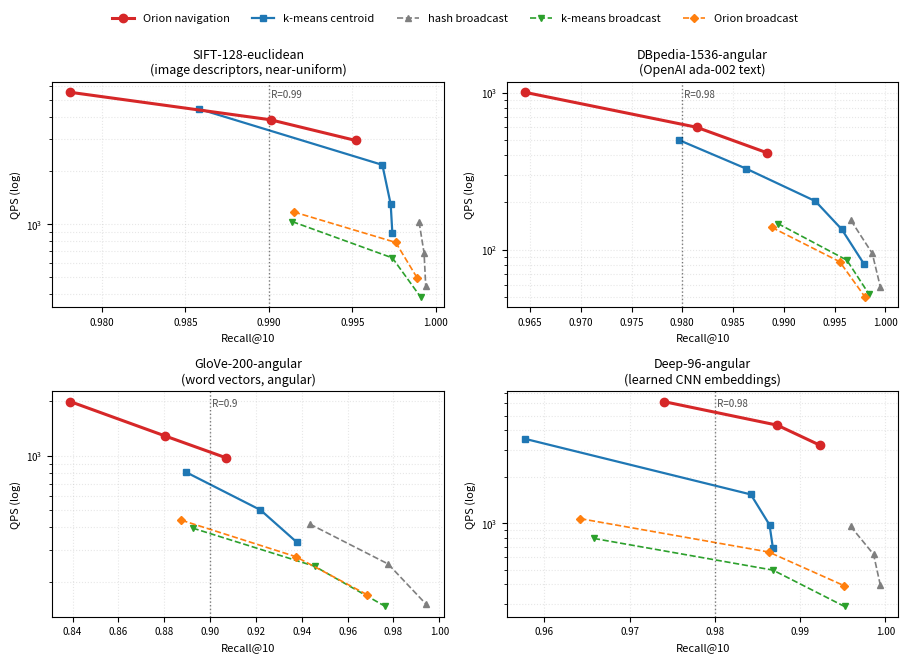

Python code for this plot:
"""Render the matched-recall QPS-vs-Recall Pareto frontiers for the five serving
arms across four datasets (2x2 grid). Data are the measured points transcribed
from experiments/RESULTS.md (GloVe/SIFT/Deep) and the DBpedia runs. Output:
frontiers.pdf (for the paper) and frontiers.png (for preview)."""

from __future__ import annotations
import matplotlib
matplotlib.use("Agg")
import matplotlib.pyplot as plt

# (recall, qps) points per arm; frontiers are drawn through the upper envelope.
DATA = {
    "SIFT-128-euclidean\n(image descriptors, near-uniform)": {
        "Orion navigation": [(0.9781, 5523), (0.9901, 3865), (0.9952, 2955)],
        "k-means centroid": [(0.9858, 4452), (0.9968, 2152), (0.9973, 1290), (0.9974, 883)],
        "hash broadcast":   [(0.9990, 1025), (0.9993, 685), (0.9994, 444)],
        "k-means broadcast":[(0.9914, 1030), (0.9974, 643), (0.9991, 386)],
        "Orion broadcast":  [(0.9915, 1167), (0.9976, 786), (0.9989, 493)],
        "target": 0.99,
    },
    "DBpedia-1536-angular\n(OpenAI ada-002 text)": {
        "Orion navigation": [(0.9645, 1004), (0.9814, 602), (0.9883, 415)],
        "k-means centroid": [(0.9797, 498), (0.9863, 328), (0.9931, 204), (0.9957, 135), (0.9979, 81)],
        "hash broadcast":   [(0.9966, 154), (0.9987, 95), (0.9995, 58)],
        "k-means broadcast":[(0.9894, 147), (0.9962, 86), (0.9984, 52)],
        "Orion broadcast":  [(0.9888, 139), (0.9955, 84), (0.9980, 50)],
        "target": 0.98,
    },
    "GloVe-200-angular\n(word vectors, angular)": {
        "Orion navigation": [(0.8390, 1994), (0.8804, 1286), (0.9069, 974)],
        "k-means centroid": [(0.8896, 809), (0.9220, 500), (0.9379, 331)],
        "hash broadcast":   [(0.9435, 418), (0.9777, 251), (0.9941, 151)],
        "k-means broadcast":[(0.8924, 397), (0.9456, 244), (0.9765, 146)],
        "Orion broadcast":  [(0.8875, 439), (0.9373, 276), (0.9684, 170)],
        "target": 0.90,
    },
    "Deep-96-angular\n(learned CNN embeddings)": {
        "Orion navigation": [(0.9740, 6155), (0.9873, 4328), (0.9923, 3209)],
        "k-means centroid": [(0.9577, 3530), (0.9842, 1537), (0.9864, 975), (0.9868, 686)],
        "hash broadcast":   [(0.9959, 956), (0.9986, 628), (0.9994, 395)],
        "k-means broadcast":[(0.9658, 796), (0.9868, 496), (0.9952, 288)],
        "Orion broadcast":  [(0.9642, 1070), (0.9863, 650), (0.9951, 394)],
        "target": 0.98,
    },
}

STYLE = {
    "Orion navigation":  dict(color="#d62728", marker="o", lw=2.2, ms=6, zorder=5),
    "k-means centroid":  dict(color="#1f77b4", marker="s", lw=1.6, ms=5),
    "hash broadcast":    dict(color="#7f7f7f", marker="^", lw=1.2, ms=4, ls="--"),
    "k-means broadcast": dict(color="#2ca02c", marker="v", lw=1.2, ms=4, ls="--"),
    "Orion broadcast":   dict(color="#ff7f0e", marker="D", lw=1.2, ms=4, ls="--"),
}

fig, axes = plt.subplots(2, 2, figsize=(9.2, 6.6))
axes = axes.ravel()
for ax, (title, arms) in zip(axes, DATA.items()):
    target = arms.get("target")
    for arm, style in STYLE.items():
        pts = sorted(arms[arm])  # by recall
        xs = [p[0] for p in pts]
        ys = [p[1] for p in pts]
        ax.plot(xs, ys, label=arm, **style)
    if target is not None:
        ax.axvline(target, color="k", ls=":", lw=1.0, alpha=0.5)
        ax.text(target, ax.get_ylim()[1], f" R={target:g}", va="top", ha="left",
                fontsize=7, color="k", alpha=0.7)
    ax.set_yscale("log")
    ax.set_title(title, fontsize=9)
    ax.set_xlabel("Recall@10", fontsize=8)
    ax.set_ylabel("QPS (log)", fontsize=8)
    ax.grid(True, which="both", ls=":", alpha=0.3)
    ax.tick_params(labelsize=7)

handles, labels = axes[0].get_legend_handles_labels()
fig.legend(handles, labels, loc="upper center", ncol=5, fontsize=8,
           frameon=False, bbox_to_anchor=(0.5, 1.005))
fig.tight_layout(rect=(0, 0, 1, 0.96))
fig.savefig("frontiers.pdf", bbox_inches="tight")
fig.savefig("frontiers.png", dpi=150, bbox_inches="tight")
print("wrote frontiers.pdf and frontiers.png")
